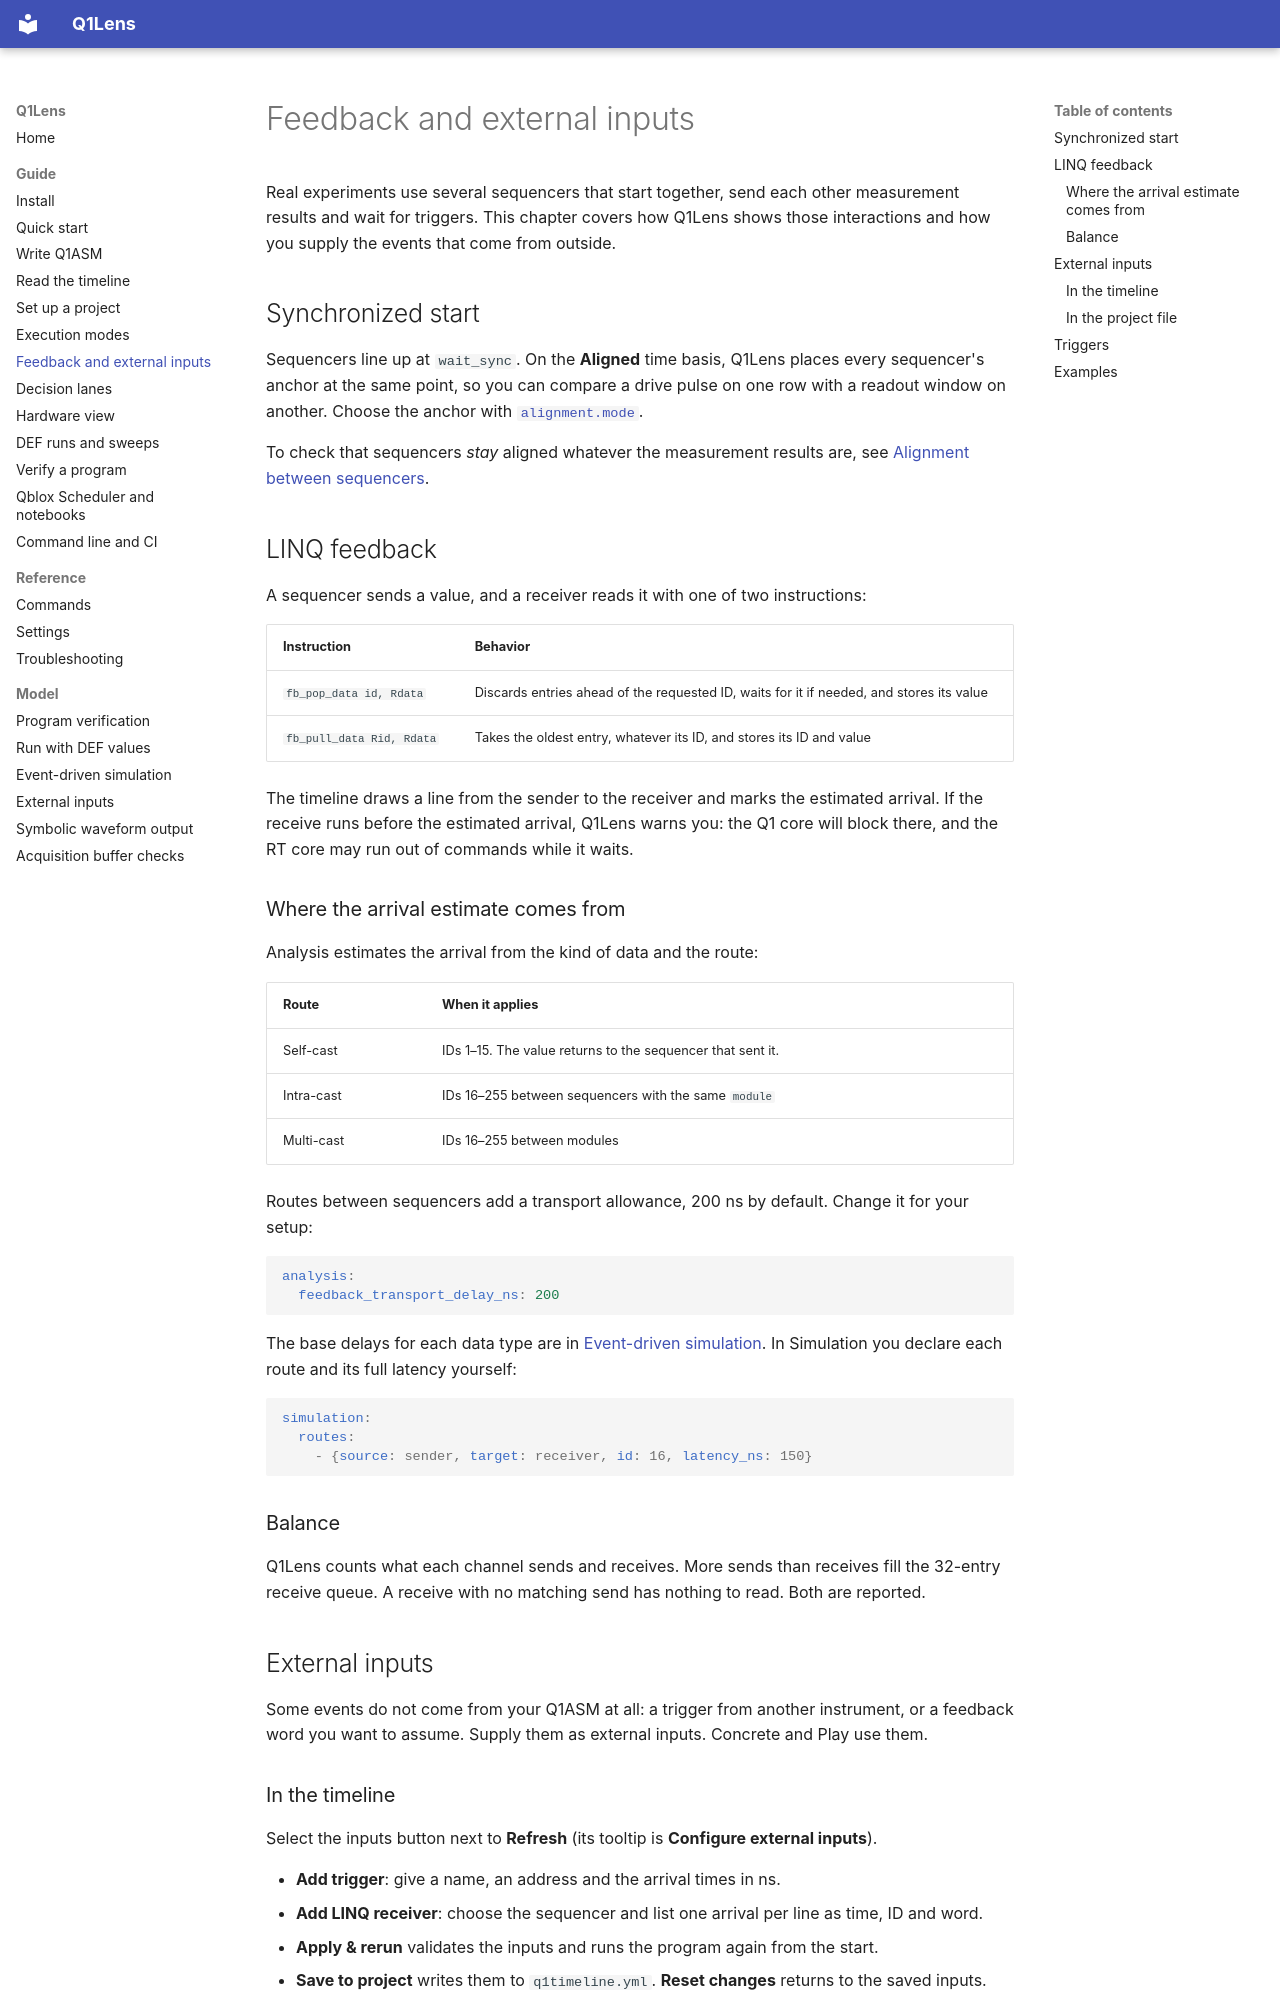

repository: ikjin2/q1lens · page: guide/feedback-and-inputs/index.html · generator: mkdocs

# Feedback and external inputs

Real experiments use several sequencers that start together, send each other measurement results and wait for triggers. This chapter covers how Q1Lens shows those interactions and how you supply the events that come from outside.

## Synchronized start

Sequencers line up at `wait_sync`. On the **Aligned** time basis, Q1Lens places every sequencer's anchor at the same point, so you can compare a drive pulse on one row with a readout window on another. Choose the anchor with [`alignment.mode`](projects.md#alignment).

To check that sequencers *stay* aligned whatever the measurement results are, see [Alignment between sequencers](verification.md#alignment-between-sequencers).

## LINQ feedback

A sequencer sends a value, and a receiver reads it with one of two instructions:

| Instruction | Behavior |
| --- | --- |
| `fb_pop_data id, Rdata` | Discards entries ahead of the requested ID, waits for it if needed, and stores its value |
| `fb_pull_data Rid, Rdata` | Takes the oldest entry, whatever its ID, and stores its ID and value |

The timeline draws a line from the sender to the receiver and marks the estimated arrival. If the receive runs before the estimated arrival, Q1Lens warns you: the Q1 core will block there, and the RT core may run out of commands while it waits.

### Where the arrival estimate comes from

Analysis estimates the arrival from the kind of data and the route:

| Route | When it applies |
| --- | --- |
| Self-cast | IDs 1–15. The value returns to the sequencer that sent it. |
| Intra-cast | IDs 16–255 between sequencers with the same `module` |
| Multi-cast | IDs 16–255 between modules |

Routes between sequencers add a transport allowance, 200 ns by default. Change it for your setup:

```yaml
analysis:
  feedback_transport_delay_ns: 200
```

The base delays for each data type are in [Event-driven simulation](../simulation.md#linq-arrival-estimates-in-analysis). In Simulation you declare each route and its full latency yourself:

```yaml
simulation:
  routes:
    - {source: sender, target: receiver, id: 16, latency_ns: 150}
```

### Balance

Q1Lens counts what each channel sends and receives. More sends than receives fill the 32-entry receive queue. A receive with no matching send has nothing to read. Both are reported.

## External inputs

Some events do not come from your Q1ASM at all: a trigger from another instrument, or a feedback word you want to assume. Supply them as external inputs. Concrete and Play use them.
